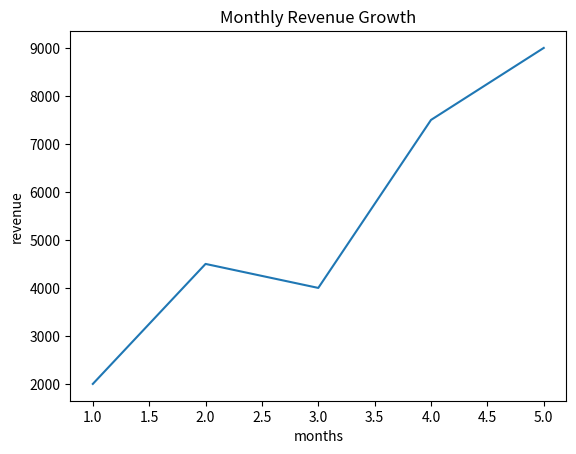

This chart was generated by the following Python code:
#task 1

import matplotlib.pyplot as plt

months = [1, 2, 3, 4, 5]
revenue = [2000, 4500, 4000, 7500, 9000]
plt.xlabel("months")
plt.ylabel("revenue")
plt.plot(months, revenue)
plt.title("Monthly Revenue Growth")
plt.show()